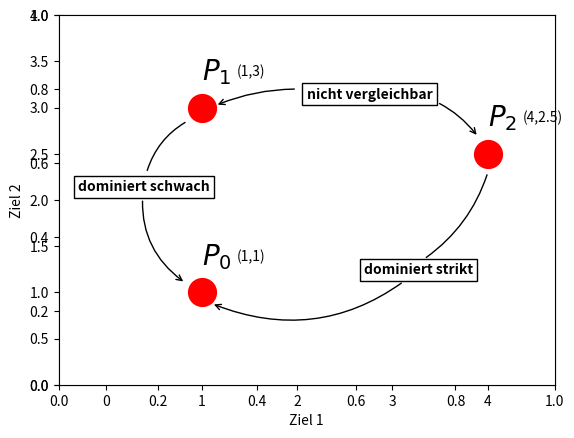

This figure's Python source:
import matplotlib.pyplot as plt

if __name__ == '__main__':

    a = [1, 1, 4]
    b = [1, 3, 2.5]
    fig = plt.figure()
    plt.grid()

    ax = fig.add_subplot(111)
    ax.set_axisbelow(True)
    plt.plot(a, b, 'ro', markersize=20, zorder=1)
    u = 0
    for i, j in zip(a, b):
        ax.annotate('$P_%i$' % u, xy=(i, j), xytext=(0, 20), size=20, textcoords='offset points')
        ax.annotate('('+str(i)+','+str(j)+')', xy=(i, j), xytext=(25, 23), size=10, textcoords='offset points')
        u+=1

    ax.annotate("dominiert strikt", weight="bold",
            xy=(1.1, 0.88), xycoords='data',
            xytext=(2.7, 1.2), textcoords='data',
            arrowprops=dict(arrowstyle="->",
                            connectionstyle="arc3,rad=-0.3"),
            bbox=dict(boxstyle="square", fc="w")
            )
    ax.annotate("",
            xy=(3.33, 1.36), xycoords='data',
            xytext=(4.0, 2.3), textcoords='data',
            arrowprops=dict(arrowstyle="-",
                            connectionstyle="arc3,rad=-0.17"),
            )

    ax.annotate("dominiert schwach", weight="bold",
            xy=(0.83, 1.1), xycoords='data',
            xytext=(-0.3, 2.1), textcoords='data',
            arrowprops=dict(arrowstyle="->",
                            connectionstyle="arc3, rad=0.3"),
            bbox=dict(boxstyle="square", fc="w")
            )
    ax.annotate("",
            xy=(0.42, 2.29), xycoords='data',
            xytext=(0.9, 2.88), textcoords='data',
            arrowprops=dict(arrowstyle="-",
                            connectionstyle="arc3,rad=0.22"),
            bbox=dict(boxstyle="square", fc="w")
            )

    ax.annotate("nicht vergleichbar", weight="bold",
            xy=(3.9, 2.68), xycoords='data',
            xytext=(2.1, 3.1), textcoords='data',
            arrowprops=dict(arrowstyle="->",
                            connectionstyle="arc3,rad=-0.3"),
            bbox=dict(boxstyle="square", fc="w")
            )
    ax.annotate("",
            xy=(2.0, 3.2), xycoords='data',
            xytext=(1.14, 3.02), textcoords='data',
            arrowprops=dict(arrowstyle="<-",
                            connectionstyle="arc3,rad=-0.1"),
            )

    plt.xlabel('Ziel 1')
    plt.ylabel('Ziel 2')
    plt.axis([-0.5, 4.7, 0, 4])
    plt.show()